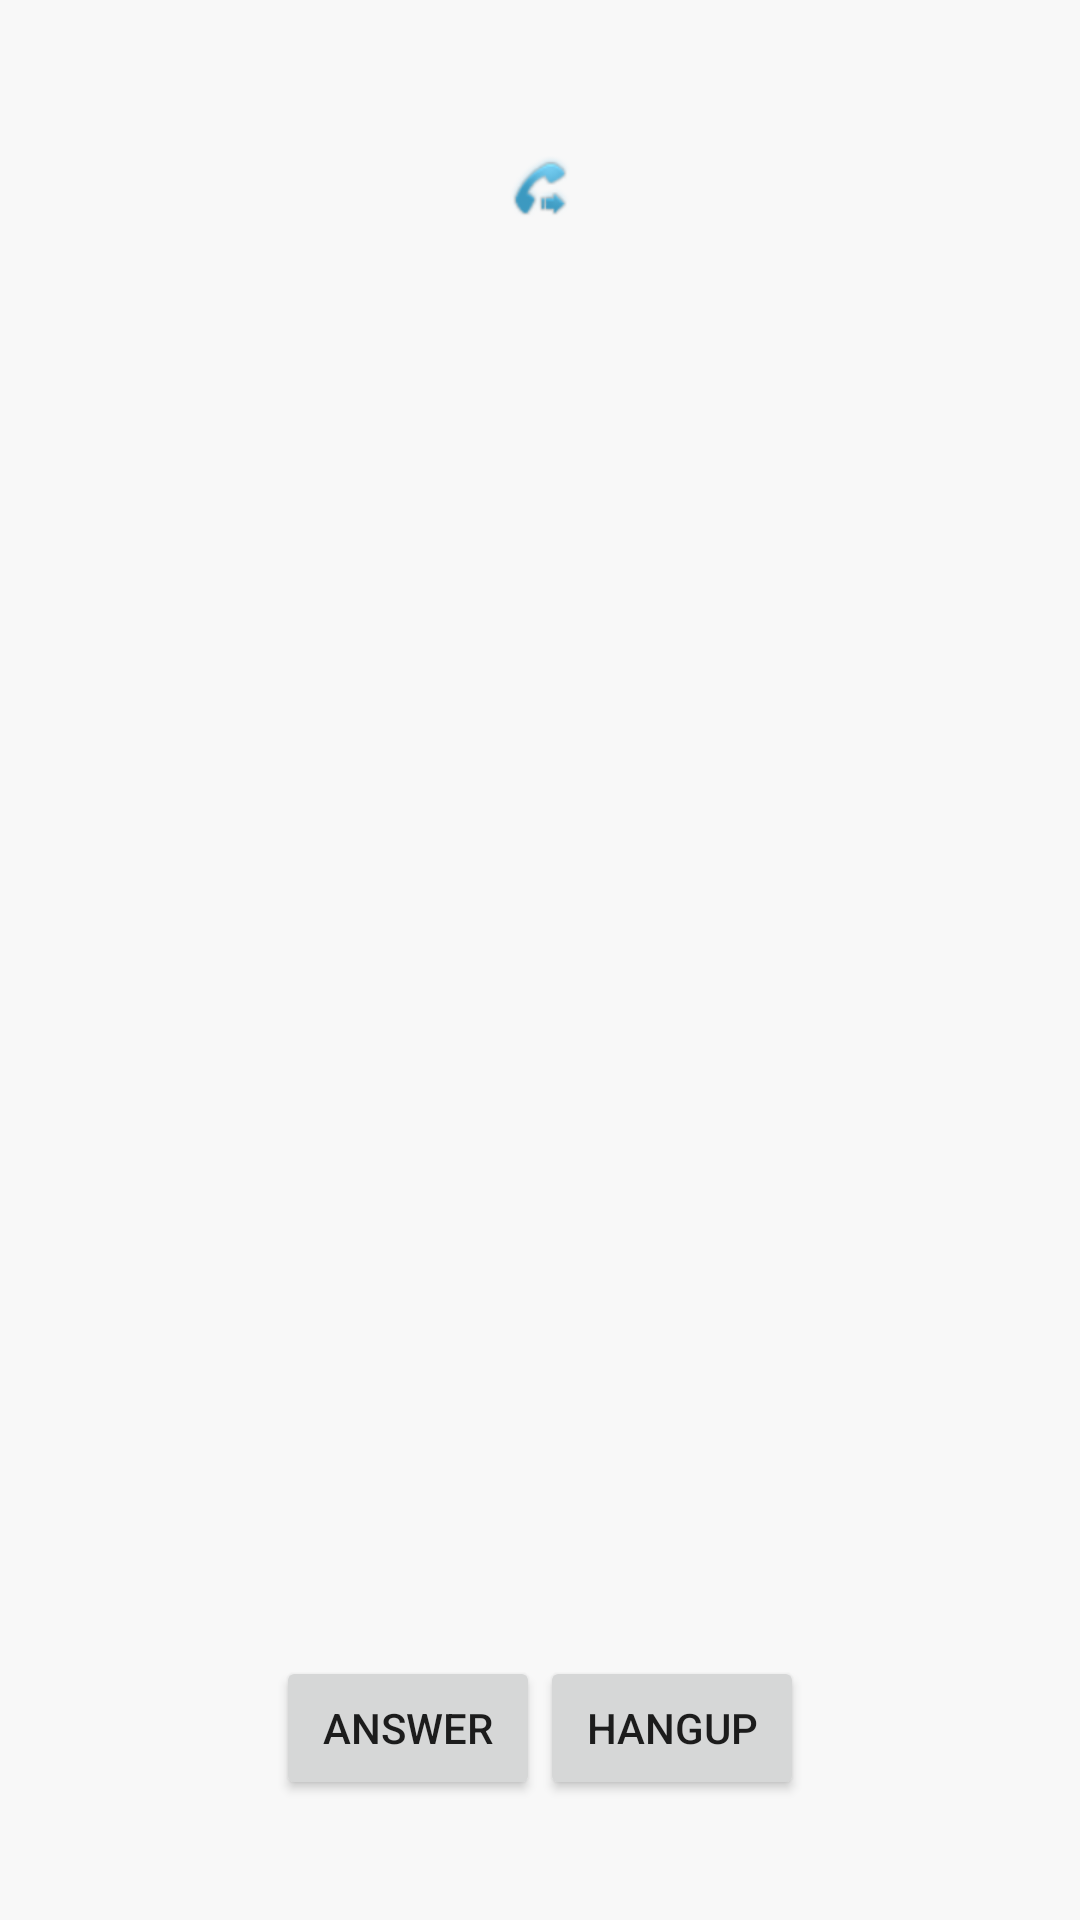

Write the Android layout XML for this screen, with the resource values it uses.
<!-- AndroidManifest.xml: application theme AppTheme -->
<!-- res/layout/incoming_call.xml -->
<RelativeLayout xmlns:android="http://schemas.android.com/apk/res/android"
    xmlns:tools="http://schemas.android.com/tools" android:layout_width="match_parent"
    android:layout_height="match_parent" android:paddingLeft="@dimen/activity_horizontal_margin"
    android:paddingRight="@dimen/activity_horizontal_margin"
    android:paddingTop="@dimen/activity_vertical_margin"
    android:paddingBottom="@dimen/activity_vertical_margin" tools:context=".IncomingCallActivity">

    <LinearLayout
        android:layout_width="match_parent"
        android:layout_height="match_parent"
        android:gravity="center|bottom"
        android:layout_marginBottom="40dp"
        android:orientation="horizontal">
        <Button
            android:id="@+id/answer"
            android:layout_width="wrap_content"
            android:layout_height="wrap_content"
            android:text="answer"
            android:padding="10dp"/>
        <Button
            android:id="@+id/hangup"
            android:layout_width="wrap_content"
            android:layout_height="wrap_content"
            android:text="hangup"
            android:padding="10dp"/>
    </LinearLayout>

    <ImageView
        android:layout_width="wrap_content"
        android:layout_height="wrap_content"
        android:layout_centerHorizontal="true"
        android:layout_marginTop="50dp"
        android:layout_alignParentTop="true"
        android:src="@android:drawable/stat_sys_phone_call_forward"/>
</RelativeLayout>
<!-- resources referenced by this layout -->
<resources>
  <style name="AppTheme" parent="Theme.AppCompat.Light.DarkActionBar">
          
          <item name="android:windowBackground">@color/window_background</item>
          <item name="android:colorBackground">@color/window_background</item>
          <item name="colorControlNormal">@android:color/white</item>
          <item name="android:colorControlNormal">@android:color/white</item>
          <item name="colorPrimary">#0d86ff</item>
          <item name="colorPrimaryDark">#1565C0</item>
          
          <item name="android:activityOpenEnterAnimation">@anim/slide_in_right</item>
          <item name="android:activityOpenExitAnimation">@anim/slide_out_left</item>
          <item name="android:activityCloseEnterAnimation">@anim/slide_in_left</item>
          <item name="android:activityCloseExitAnimation">@anim/slide_out_right</item>
      </style>
  <color name="window_background">#fff8f8f8</color>
</resources>
